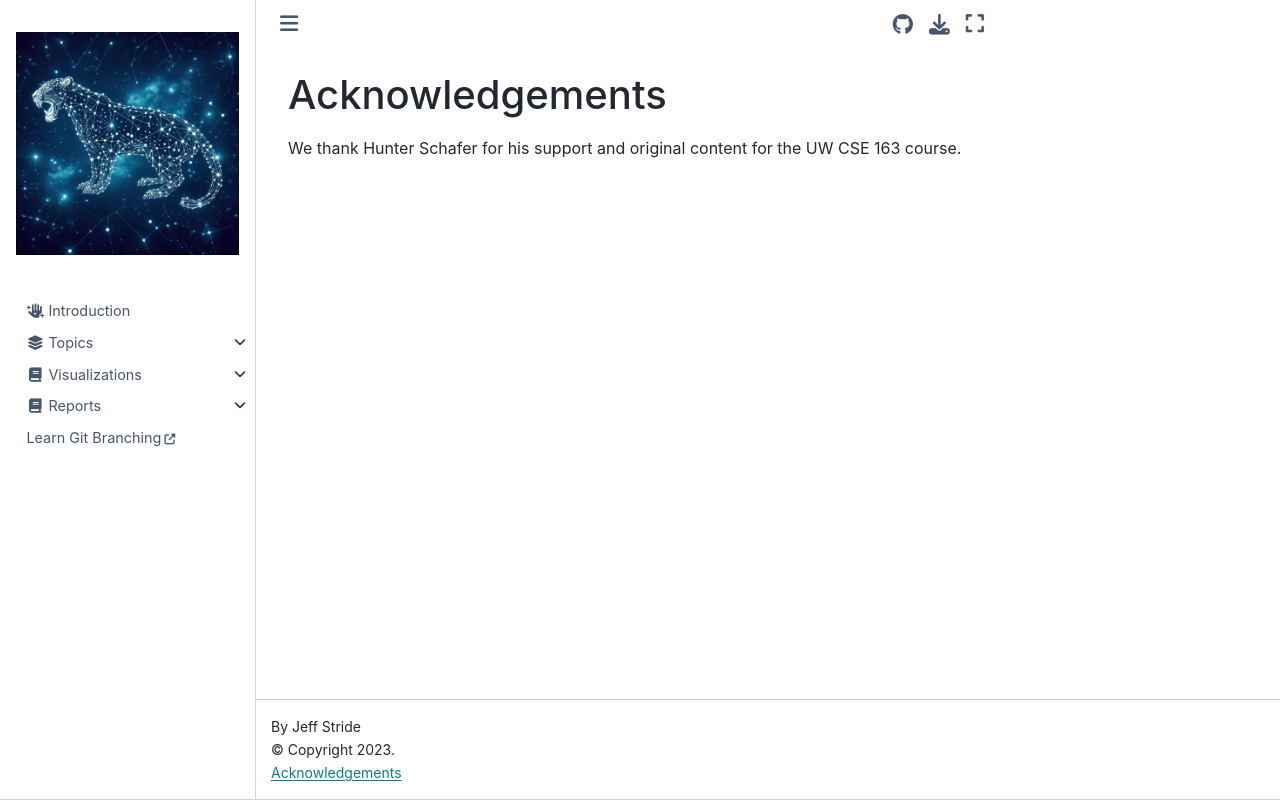

repository: jeffstride/idp · page: acknowledgements.html · generator: jekyll

---
orphan: true
---

# Acknowledgements

We thank Hunter Schafer for his support and original content for the UW CSE 163 course.
